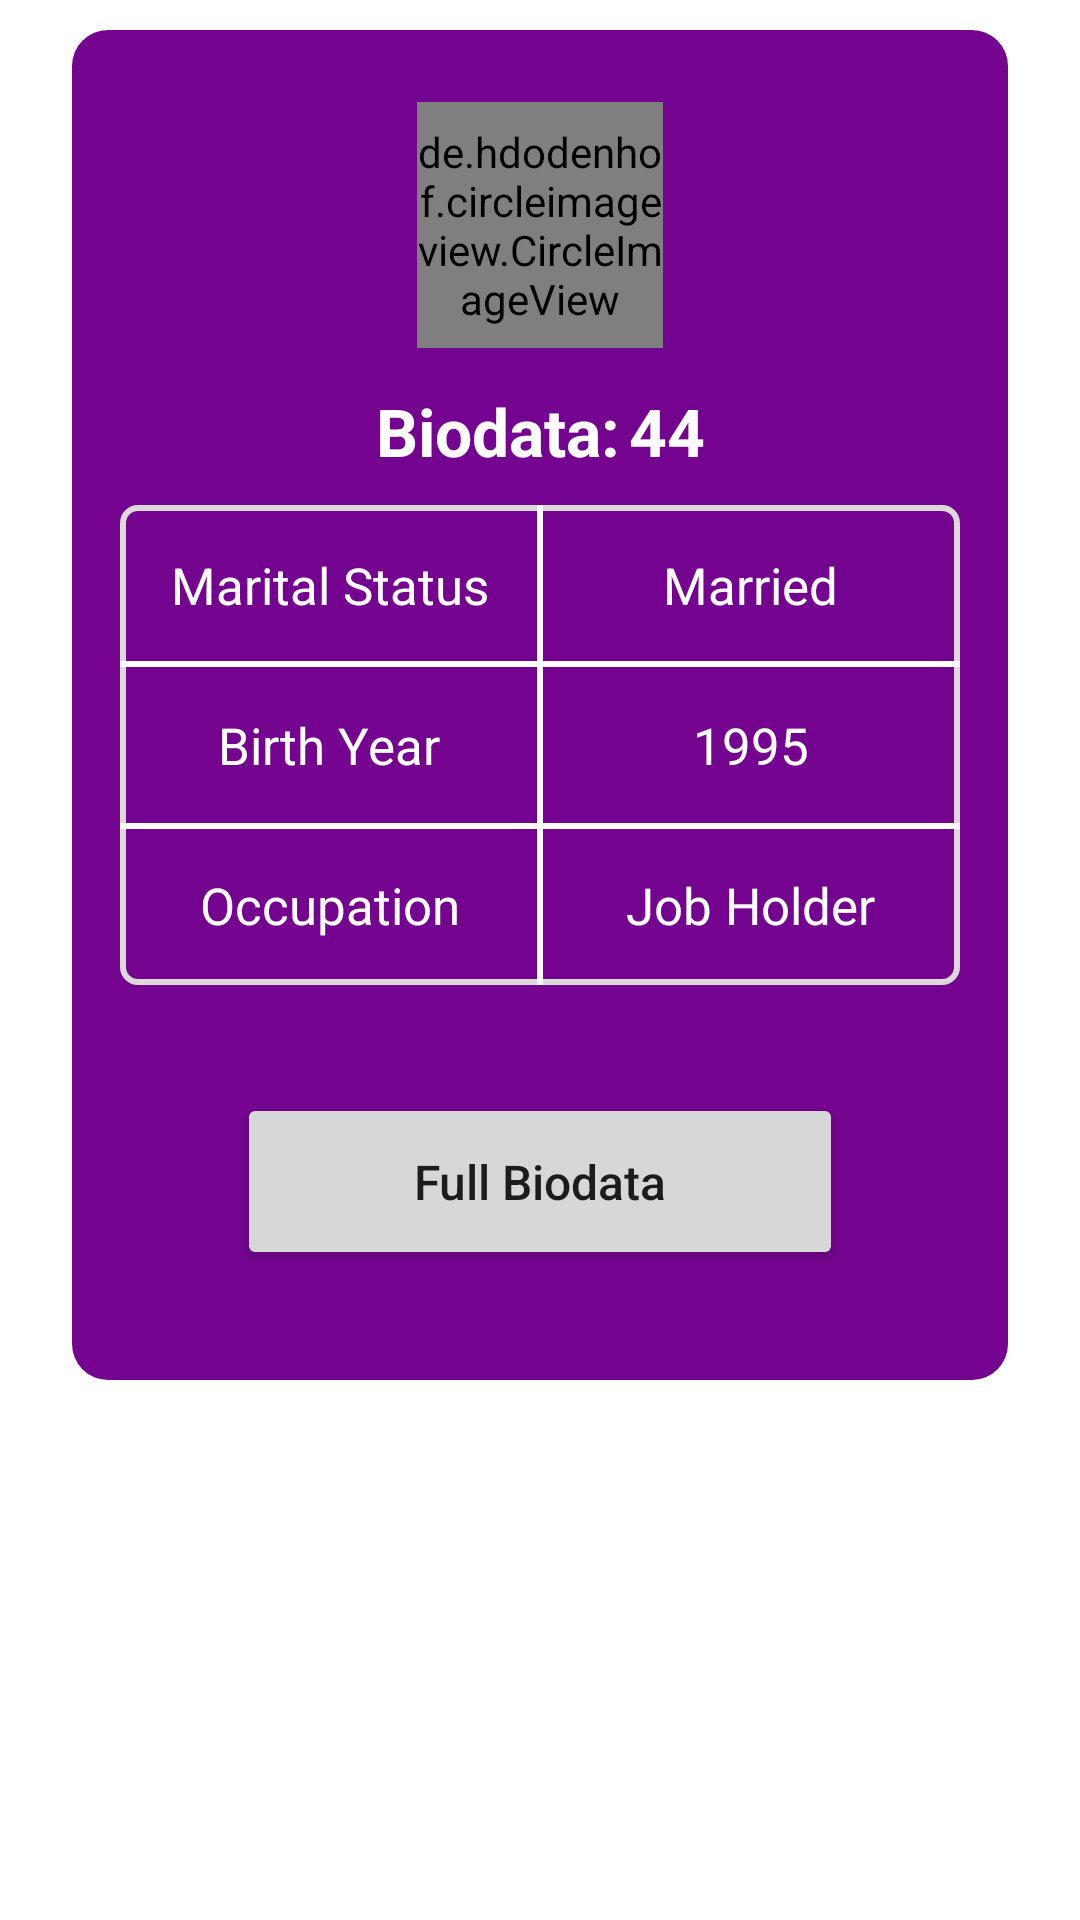

The Android layout XML behind this screen, and the referenced resources:
<!-- AndroidManifest.xml: application theme Theme.IslamicMerriageUSA -->
<!-- res/layout/biodata_item_layout.xml -->
<?xml version="1.0" encoding="utf-8"?>
<androidx.constraintlayout.widget.ConstraintLayout xmlns:android="http://schemas.android.com/apk/res/android"
    xmlns:app="http://schemas.android.com/apk/res-auto"
    xmlns:tools="http://schemas.android.com/tools"
    android:layout_width="match_parent"
    android:layout_height="460dp">

    <androidx.constraintlayout.widget.ConstraintLayout
        android:layout_width="0dp"
        android:layout_height="450dp"
        android:layout_marginStart="24dp"
        android:layout_marginTop="10dp"
        android:layout_marginEnd="24dp"
        android:background="@drawable/biodata_layout_style"
        app:layout_constraintEnd_toEndOf="parent"
        app:layout_constraintStart_toStartOf="parent"
        app:layout_constraintTop_toTopOf="parent">

        <de.hdodenhof.circleimageview.CircleImageView
            android:id="@+id/circleImageView2"
            android:layout_width="82dp"
            android:layout_height="82dp"
            android:layout_marginTop="24dp"
            android:src="@drawable/girl_person"
            app:layout_constraintEnd_toEndOf="parent"
            app:layout_constraintStart_toStartOf="parent"
            app:layout_constraintTop_toTopOf="parent" />

        <TextView
            android:id="@+id/textView122"
            android:layout_width="wrap_content"
            android:layout_height="wrap_content"
            android:layout_marginTop="13dp"
            android:text="Biodata:"
            android:textColor="@color/white"
            android:textSize="22dp"
            android:textStyle="bold"
            app:layout_constraintEnd_toStartOf="@+id/textView123"
            app:layout_constraintHorizontal_bias="0.5"
            app:layout_constraintHorizontal_chainStyle="packed"
            app:layout_constraintStart_toStartOf="parent"
            app:layout_constraintTop_toBottomOf="@+id/circleImageView2" />

        <TextView
            android:id="@+id/textView123"
            android:layout_width="wrap_content"
            android:layout_height="wrap_content"
            android:text="44"
            android:layout_marginStart="3dp"
            android:textSize="22dp"
            android:textStyle="bold"
            android:textColor="@color/white"
            app:layout_constraintBottom_toBottomOf="@+id/textView122"
            app:layout_constraintEnd_toEndOf="parent"
            app:layout_constraintHorizontal_bias="0.5"
            app:layout_constraintStart_toEndOf="@+id/textView122"
            app:layout_constraintTop_toTopOf="@+id/textView122" />

        <androidx.constraintlayout.widget.ConstraintLayout
            android:id="@+id/constraintLayout11"
            android:layout_width="0dp"
            android:layout_height="160dp"
            android:layout_marginStart="16dp"
            android:layout_marginTop="10dp"
            android:layout_marginEnd="16dp"
            android:background="@drawable/radious_stroke"
            app:layout_constraintEnd_toEndOf="parent"
            app:layout_constraintHorizontal_bias="0.0"
            app:layout_constraintStart_toStartOf="parent"
            app:layout_constraintTop_toBottomOf="@+id/textView122">

            <View
                android:id="@+id/view25"
                android:layout_width="0dp"
                android:layout_height="2dp"
                android:background="@color/view_color"
                app:layout_constraintBottom_toBottomOf="parent"
                app:layout_constraintEnd_toEndOf="parent"
                app:layout_constraintHorizontal_bias="0.5"
                app:layout_constraintStart_toStartOf="parent"
                app:layout_constraintTop_toBottomOf="@+id/view24" />

            <View
                android:id="@+id/view24"
                android:layout_width="0dp"
                android:layout_height="2dp"
                android:background="@color/view_color"
                app:layout_constraintBottom_toTopOf="@+id/view25"
                app:layout_constraintEnd_toEndOf="parent"
                app:layout_constraintHorizontal_bias="0.0"
                app:layout_constraintStart_toStartOf="parent"
                app:layout_constraintTop_toTopOf="parent" />

            <View
                android:id="@+id/view26"
                android:layout_width="2dp"
                android:layout_height="173dp"
                android:background="@color/view_color"
                app:layout_constraintBottom_toBottomOf="parent"
                app:layout_constraintEnd_toEndOf="parent"
                app:layout_constraintStart_toStartOf="parent"
                app:layout_constraintTop_toTopOf="parent" />


            <androidx.constraintlayout.widget.Guideline
                android:id="@+id/guideline3"
                android:layout_width="wrap_content"
                android:layout_height="wrap_content"
                android:orientation="vertical"
                app:layout_constraintGuide_percent="0.5" />

            <TextView
                android:id="@+id/textView132"
                android:layout_width="0dp"
                android:layout_height="0dp"
                android:text="TextView"
                app:layout_constraintBottom_toBottomOf="parent"
                app:layout_constraintEnd_toEndOf="parent" />

            <TextView
                android:textSize="17dp"
                android:textColor="@color/white"
                android:gravity="center"
                android:id="@+id/textView133"
                android:layout_width="0dp"
                android:layout_height="0dp"
                android:text="Marital Status"
                app:layout_constraintBottom_toTopOf="@+id/textView134"
                app:layout_constraintEnd_toStartOf="@+id/guideline3"
                app:layout_constraintStart_toStartOf="parent"
                app:layout_constraintTop_toTopOf="parent" />

            <TextView
                android:textSize="17dp"
                android:textColor="@color/white"
                android:gravity="center"
                android:id="@+id/textView134"
                android:layout_width="0dp"
                android:layout_height="0dp"
                android:text="Birth Year"
                app:layout_constraintBottom_toTopOf="@+id/textView135"
                app:layout_constraintEnd_toStartOf="@+id/view26"
                app:layout_constraintStart_toStartOf="parent"
                app:layout_constraintTop_toBottomOf="@+id/textView133" />

            <TextView
                android:textSize="17dp"
                android:textColor="@color/white"
                android:gravity="center"
                android:id="@+id/textView135"
                android:layout_width="0dp"
                android:layout_height="0dp"
                android:text="Occupation"
                app:layout_constraintBottom_toBottomOf="parent"
                app:layout_constraintEnd_toStartOf="@+id/guideline3"
                app:layout_constraintStart_toStartOf="parent"
                app:layout_constraintTop_toBottomOf="@+id/textView134" />

            <TextView
                android:id="@+id/textView136"
                android:layout_width="0dp"
                android:layout_height="0dp"
                android:textSize="17dp"
                android:textColor="@color/white"
                android:gravity="center"
                android:text="1995"
                app:layout_constraintBottom_toTopOf="@+id/textView138"
                app:layout_constraintEnd_toEndOf="parent"
                app:layout_constraintHorizontal_bias="0.5"
                app:layout_constraintStart_toEndOf="@+id/view26"
                app:layout_constraintTop_toBottomOf="@+id/textView137" />

            <TextView
                android:id="@+id/textView137"
                android:layout_width="0dp"
                android:layout_height="0dp"
                android:textSize="17dp"
                android:textColor="@color/white"
                android:gravity="center"
                android:text="Married"
                app:layout_constraintBottom_toTopOf="@+id/textView136"
                app:layout_constraintEnd_toEndOf="parent"
                app:layout_constraintHorizontal_bias="0.5"
                app:layout_constraintStart_toStartOf="@+id/guideline3"
                app:layout_constraintTop_toTopOf="parent" />

            <TextView
                android:textSize="17dp"
                android:textColor="@color/white"
                android:gravity="center"
                android:id="@+id/textView138"
                android:layout_width="0dp"
                android:layout_height="0dp"
                android:text="Job Holder"
                app:layout_constraintBottom_toBottomOf="parent"
                app:layout_constraintEnd_toEndOf="parent"
                app:layout_constraintHorizontal_bias="0.5"
                app:layout_constraintStart_toStartOf="@+id/guideline3"
                app:layout_constraintTop_toBottomOf="@+id/textView136" />


        </androidx.constraintlayout.widget.ConstraintLayout>

        <Button
            android:id="@+id/button9"
            android:layout_width="0dp"
            android:layout_height="@dimen/btn_height"
            android:layout_marginStart="55dp"
            android:layout_marginTop="36dp"
            android:layout_marginEnd="55dp"
            android:text="Full Biodata"
            android:textAllCaps="false"
            android:textSize="@dimen/btn_text_size"
            app:layout_constraintEnd_toEndOf="parent"
            app:layout_constraintHorizontal_bias="0.49"
            app:layout_constraintStart_toStartOf="parent"
            app:layout_constraintTop_toBottomOf="@+id/constraintLayout11" />

    </androidx.constraintlayout.widget.ConstraintLayout>
</androidx.constraintlayout.widget.ConstraintLayout>
<!-- resources referenced by this layout -->
<resources>
  <color name="view_color">#ffffff</color>
  <color name="white">#FFFFFFFF</color>
  <dimen name="btn_height">59dp</dimen>
  <dimen name="btn_text_size">16sp</dimen>
  <!-- drawable biodata_layout_style (drawable) -->
  <?xml version="1.0" encoding="utf-8"?>
  <shape xmlns:android="http://schemas.android.com/apk/res/android">
     <corners android:radius="12dp"/>
      <solid android:color="#74048F"/>
  </shape>
  <!-- drawable radious_stroke (drawable) -->
  <?xml version="1.0" encoding="utf-8"?>
  <shape xmlns:android="http://schemas.android.com/apk/res/android">
  
       <corners android:radius="5dp"/>
      <stroke android:color="#DCD9D9" android:width="2dp"/>
  </shape>
  <style name="Theme.IslamicMerriageUSA" parent="Theme.MaterialComponents.DayNight.DarkActionBar">
          
          <item name="colorPrimary">@color/purple_500</item>
          <item name="colorPrimaryVariant">@color/purple_700</item>
          <item name="colorOnPrimary">@color/white</item>
          
          <item name="colorSecondary">@color/teal_200</item>
          <item name="colorSecondaryVariant">@color/teal_700</item>
          <item name="colorOnSecondary">@color/black</item>
          
          <item name="android:statusBarColor" tools:targetApi="l">@color/white</item>
          <item name="windowActionBar">false</item>
          <item name="windowNoTitle">true</item>
          <item name="android:windowLightStatusBar" tools:targetApi="m">true</item>
          
      </style>
  <color name="purple_500">#FF6200EE</color>
  <color name="purple_700">#FF3700B3</color>
  <color name="teal_200">#FF03DAC5</color>
  <color name="teal_700">#FF018786</color>
  <color name="black">#FF000000</color>
</resources>
